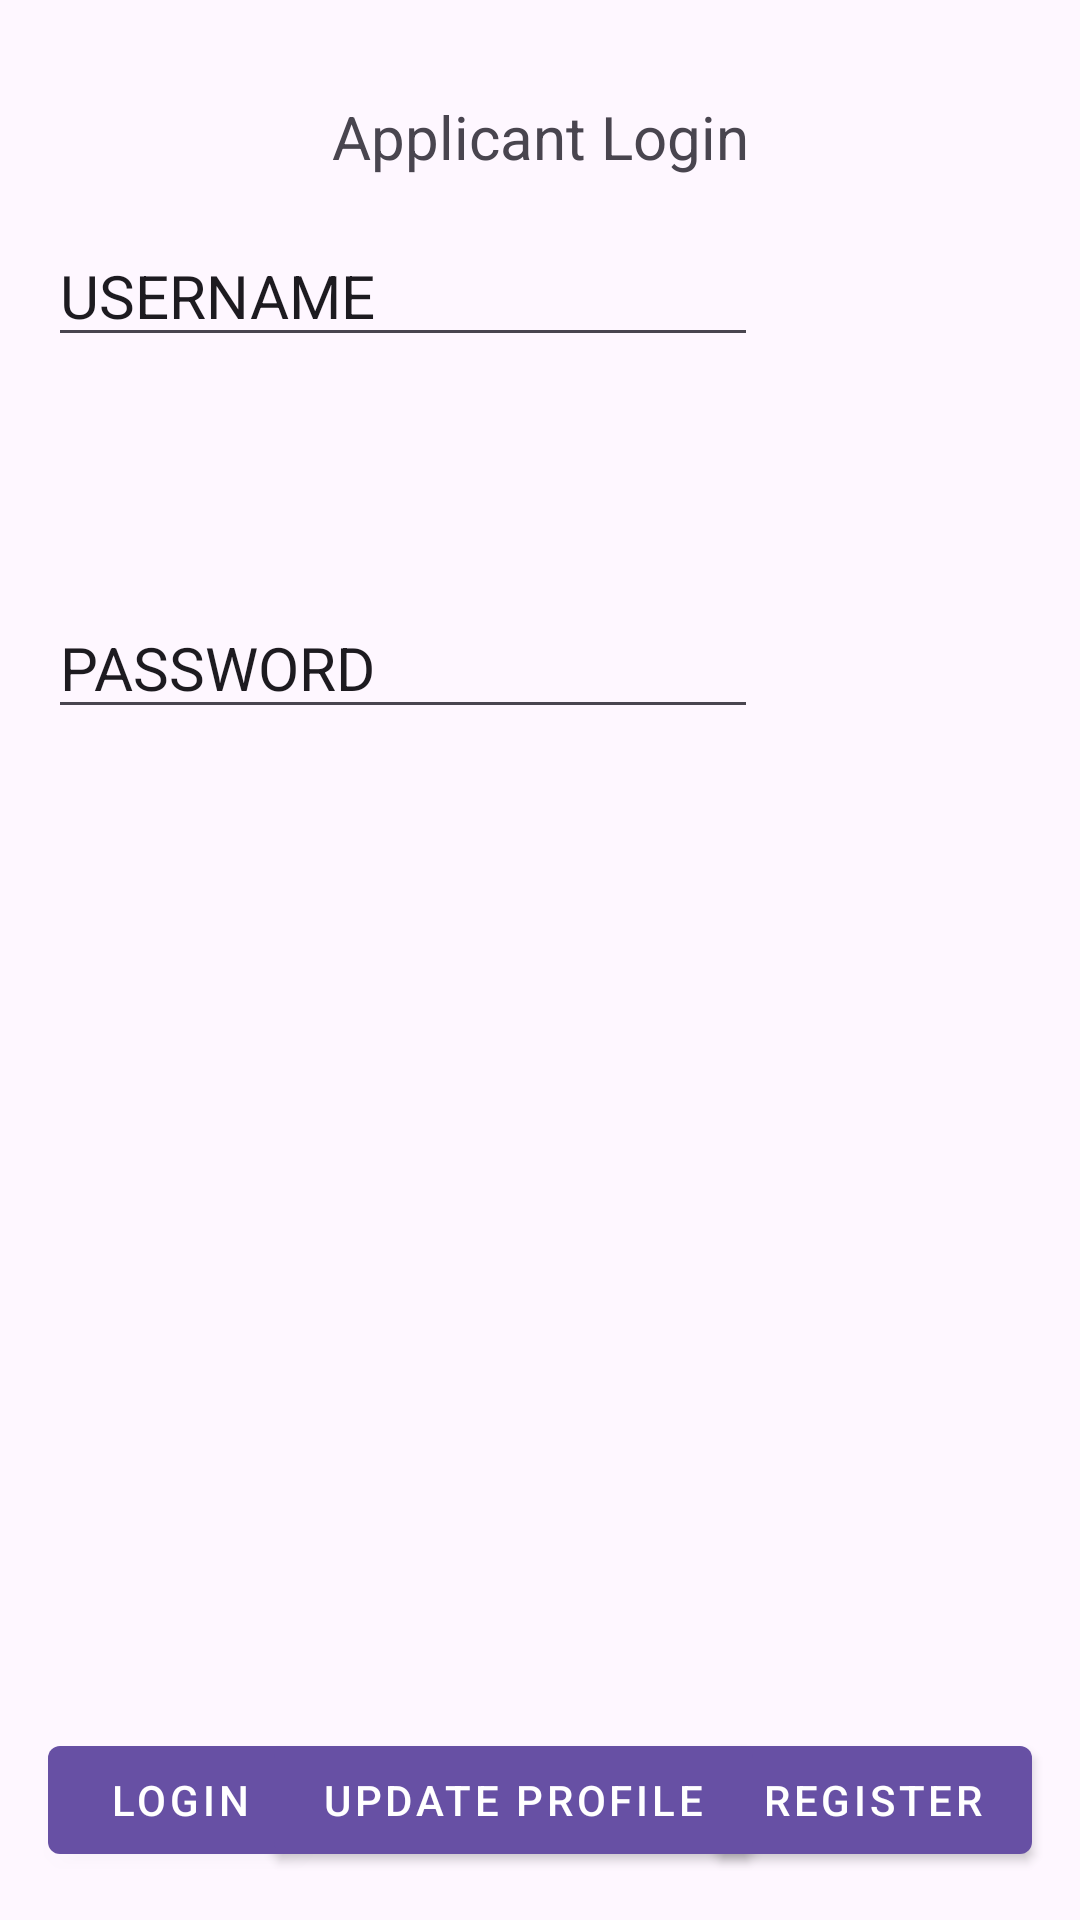

Layout XML and referenced resources for this Android screen:
<!-- AndroidManifest.xml: application theme Theme.GovEfficiencyApp -->
<!-- res/layout/applicant_login_portal.xml -->
<?xml version="1.0" encoding="utf-8"?>
<androidx.constraintlayout.widget.ConstraintLayout xmlns:android="http://schemas.android.com/apk/res/android"
    xmlns:app="http://schemas.android.com/apk/res-auto"
    xmlns:tools="http://schemas.android.com/tools"
    android:id="@+id/main"
    android:layout_width="match_parent"
    android:layout_height="match_parent"
    tools:context=".MainActivity">

    <TextView
        android:id="@+id/topTextBox"
        android:layout_width="wrap_content"
        android:layout_height="wrap_content"
        android:layout_marginTop="32dp"
        android:text="Applicant Login"
        android:textSize="20sp"
        app:layout_constraintEnd_toEndOf="parent"
        app:layout_constraintStart_toStartOf="parent"
        app:layout_constraintTop_toTopOf="parent" />

    <EditText
        android:id="@+id/applicationFullNameTextbox"
        android:layout_width="wrap_content"
        android:layout_height="wrap_content"
        android:layout_marginStart="16dp"
        android:layout_marginTop="16dp"
        android:ems="10"
        android:inputType="text"
        android:text="USERNAME"
        android:textSize="20sp"
        app:layout_constraintStart_toStartOf="parent"
        app:layout_constraintTop_toBottomOf="@+id/topTextBox" />

    <EditText
        android:id="@+id/applicantEmailTextbox"
        android:layout_width="wrap_content"
        android:layout_height="wrap_content"
        android:layout_marginStart="16dp"
        android:layout_marginTop="80dp"
        android:ems="10"
        android:inputType="text"
        android:text="PASSWORD"
        android:textSize="20sp"
        app:layout_constraintStart_toStartOf="parent"
        app:layout_constraintTop_toBottomOf="@+id/applicationFullNameTextbox" />

    <com.google.android.material.button.MaterialButton
        android:id="@+id/applicantRegisterButton"
        style="@style/Widget.MaterialComponents.Button"
        android:layout_width="wrap_content"
        android:layout_height="wrap_content"
        android:layout_marginEnd="16dp"
        android:layout_marginBottom="16dp"
        android:text="Register"
        app:layout_constraintBottom_toBottomOf="parent"
        app:layout_constraintEnd_toEndOf="parent" />

    <com.google.android.material.button.MaterialButton
        android:id="@+id/loginButton"
        style="@style/Widget.MaterialComponents.Button"
        android:layout_width="wrap_content"
        android:layout_height="wrap_content"
        android:layout_marginStart="16dp"
        android:text="Login"
        app:layout_constraintStart_toStartOf="parent"
        app:layout_constraintTop_toTopOf="@+id/applicantRegisterButton" />










    <com.google.android.material.button.MaterialButton
        android:id="@+id/createClearanceButton"
        style="@style/Widget.MaterialComponents.Button"
        android:layout_width="wrap_content"
        android:layout_height="wrap_content"
        android:text="Update Profile"
        app:layout_constraintEnd_toStartOf="@+id/applicantRegisterButton"
        app:layout_constraintStart_toEndOf="@+id/loginButton"
        app:layout_constraintTop_toTopOf="@+id/applicantRegisterButton" />

</androidx.constraintlayout.widget.ConstraintLayout>
<!-- resources referenced by this layout -->
<resources>
  <style name="Theme.GovEfficiencyApp" parent="Base.Theme.GovEfficiencyApp" />
  <style name="Base.Theme.GovEfficiencyApp" parent="Theme.Material3.DayNight.NoActionBar">
          
          
      </style>
</resources>
